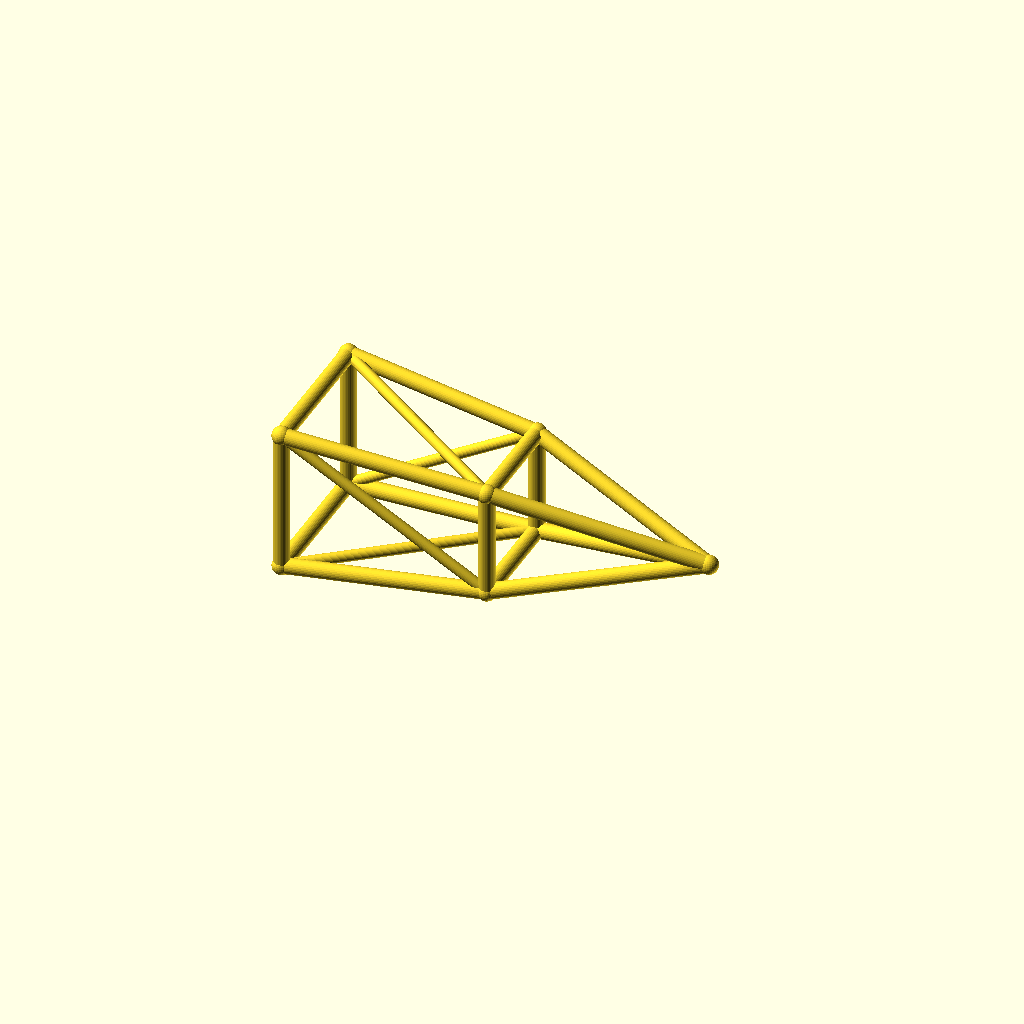
Cell 1: rendered with the file's own defaults.
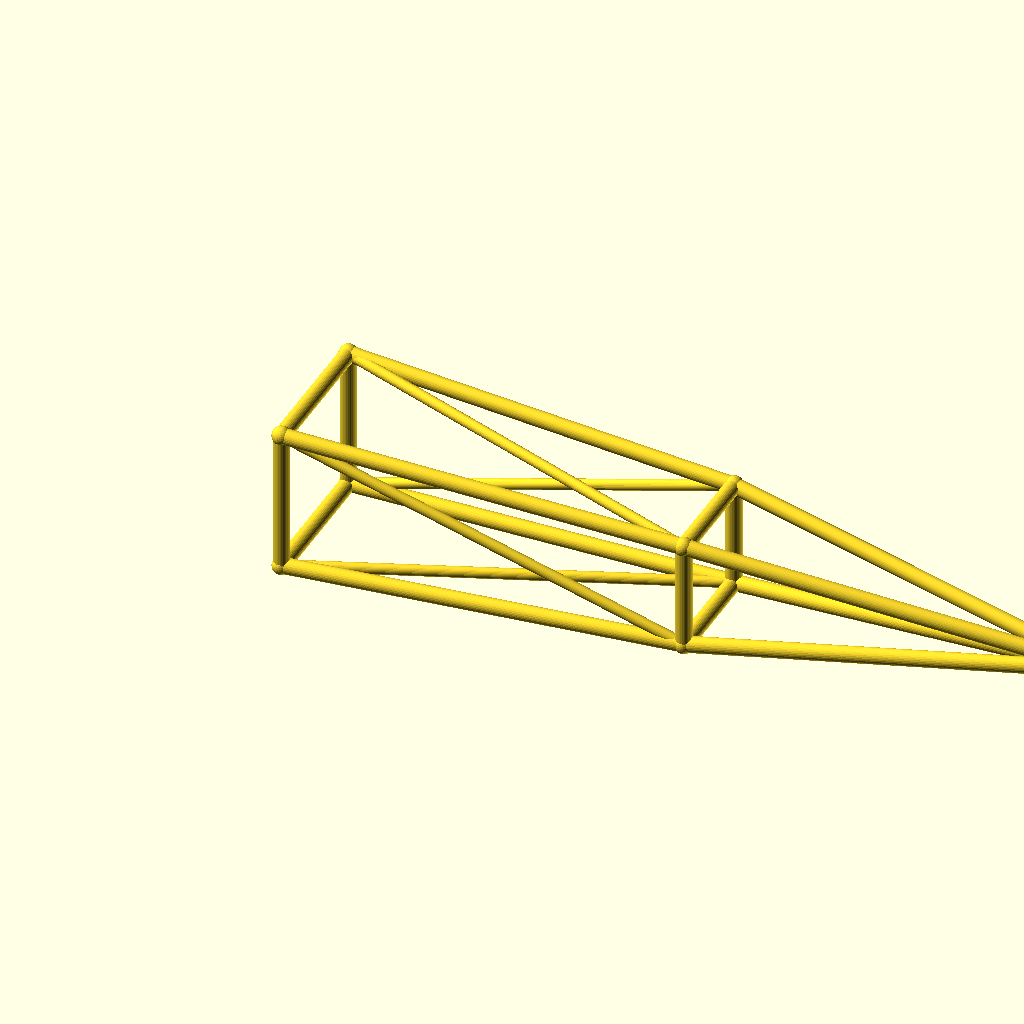
Cell 2 — jib_l set to 220, the other parameters unchanged.
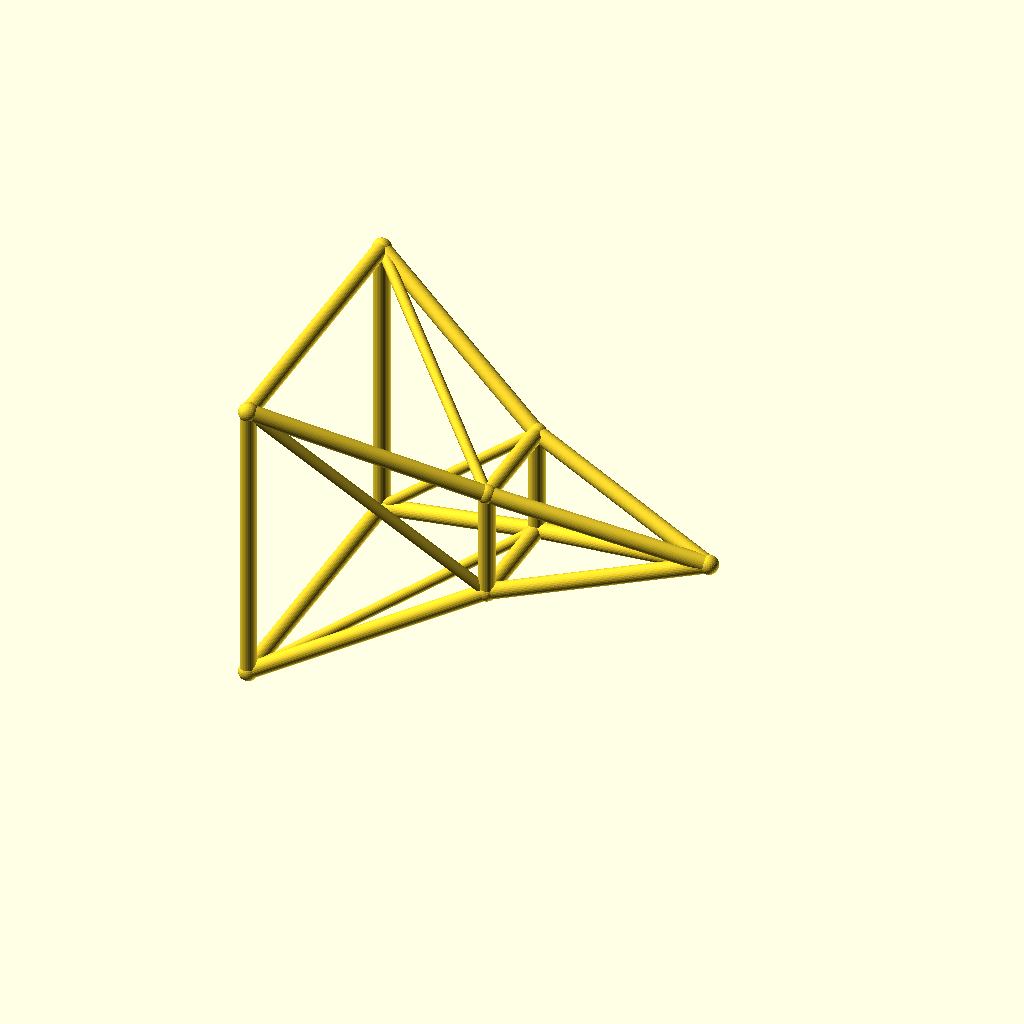
Cell 3: the same model with root_w = 40.
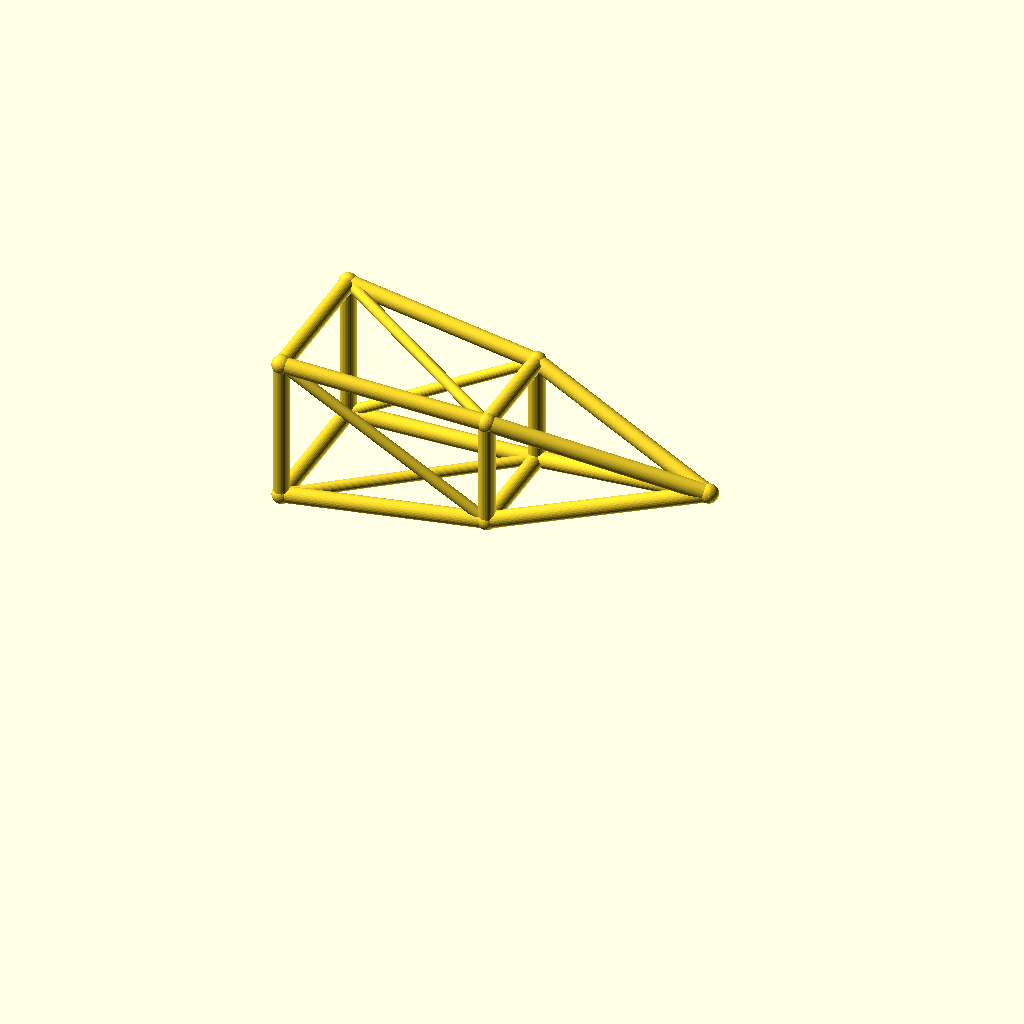
Cell 4: the same model with deck_h = 44.
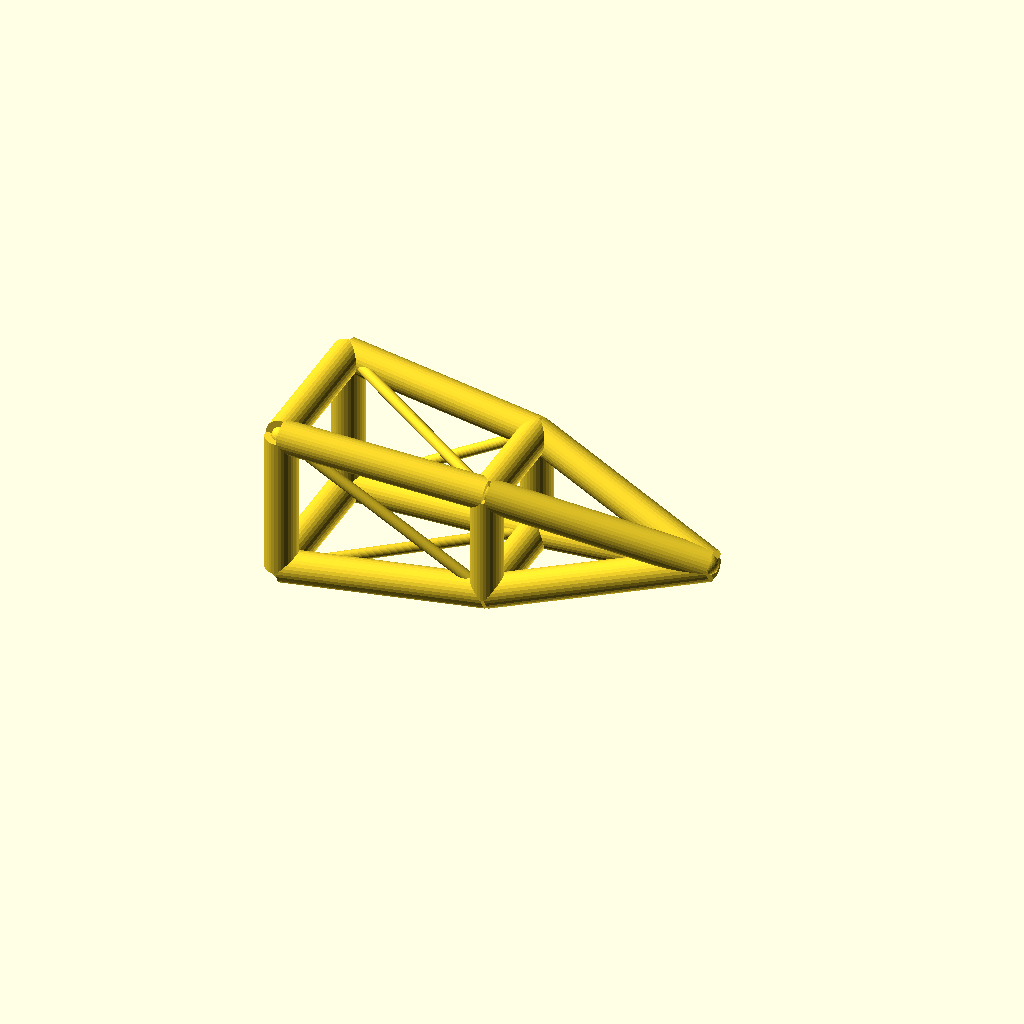
Cell 5: chord_r = 4.4 (everything else at default).
All cells are drawn from one camera (rotation 55°, 0°, 25°, orthographic, colour scheme Cornfield), so only the parameter changes between them.
Source of the model, optional_data/data/wire3/cranejib/scene_0172.scad:
$fn = 32;

// ----------------------------------------------------------------------
// Crane jib: pyramid jib, 110 mm
// ----------------------------------------------------------------------

// --- parameters (mm) ---
jib_l = 110;              // jib length, X
root_w = 20;              // half width of the root ring
tip_w = 10;               // half width of the tip ring
deck_h = 22;              // height of the jib axis
chord_r = 2.2;            // ring and chord radius
brace_r = 1.5;            // diagonal radius
joint_r = 2.6;            // joint ball radius
mid_w = 15;               // half width of the middle ring

bbox_x = jib_l + 2 * joint_r;  // overall X, joints included
bbox_y = 2 * root_w + 2 * joint_r;  // overall Y, joints included
bbox_z = 40 + 2 * joint_r;  // overall Z, joints included
chord_d = 2 * chord_r;  // chord stock diameter
brace_d = 2 * brace_r;  // brace stock diameter
root_d = 2 * root_w;  // root ring section
tip_d = 2 * tip_w;  // tip ring section
mid_d = 2 * mid_w;  // middle ring section
jib_h = 2 * root_w;  // root ring height
nodes = [[0, -root_w, deck_h - root_w], [0, root_w, deck_h - root_w], [0, root_w, deck_h + root_w], [0, -root_w, deck_h + root_w], [jib_l / 2, -mid_w, deck_h - mid_w], [jib_l / 2, mid_w, deck_h - mid_w], [jib_l / 2, mid_w, deck_h + mid_w], [jib_l / 2, -mid_w, deck_h + mid_w], [jib_l, 0, deck_h]];

module member(a, b, r) {
  /* round stock from joint a to joint b, ends buried in the joint balls */
  d = b - a;
  length = norm(d);
  translate(a) rotate([0, acos(d[2] / length), atan2(d[1], d[0])])
    cylinder(h = length, r = r);
}

module joint(p, r) {
  /* ball at the joint centre, fatter than every member meeting there */
  translate(p) sphere(r = r);
}

/* members - each call is one graph edge */
member(nodes[0], nodes[1], chord_r);
member(nodes[1], nodes[2], chord_r);
member(nodes[2], nodes[3], chord_r);
member(nodes[3], nodes[0], chord_r);
member(nodes[4], nodes[5], chord_r);
member(nodes[5], nodes[6], chord_r);
member(nodes[6], nodes[7], chord_r);
member(nodes[7], nodes[4], chord_r);
member(nodes[0], nodes[4], chord_r);
member(nodes[4], nodes[8], chord_r);
member(nodes[0], nodes[5], brace_r);
member(nodes[1], nodes[5], chord_r);
member(nodes[5], nodes[8], chord_r);
member(nodes[1], nodes[6], brace_r);
member(nodes[2], nodes[6], chord_r);
member(nodes[6], nodes[8], chord_r);
member(nodes[2], nodes[7], brace_r);
member(nodes[3], nodes[7], chord_r);
member(nodes[7], nodes[8], chord_r);
member(nodes[3], nodes[4], brace_r);

/* joint balls */
for (p = nodes) joint(p, joint_r);
Customizer parameters (derived from the source; name, type, default, range or options):
jib_l: number, default 110
root_w: number, default 20
tip_w: number, default 10
deck_h: number, default 22
chord_r: number, default 2.2
brace_r: number, default 1.5
joint_r: number, default 2.6
mid_w: number, default 15
